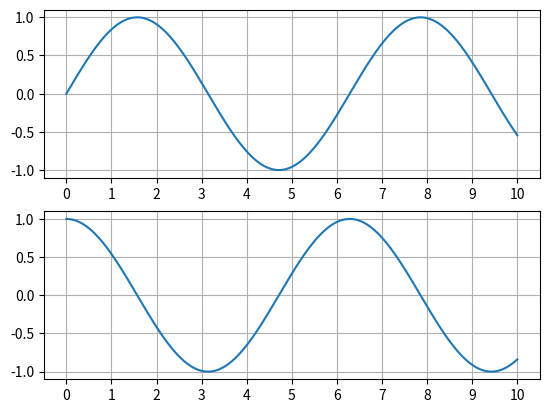

Recreate this plot in Python.
import matplotlib.pyplot as pl
import numpy as np


x = np.linspace(start=0.0, stop=10.0, num=300)




y1 = np.sin(x)
y2 = np.cos(x)




def apply_style():
    pl.grid(True)
    pl.xticks(np.arange(min(x), max(x) + 1, 1.0))

pl.subplot(211) # 2rows 1col plot1
apply_style()
pl.plot(x, y1)

pl.subplot(212) # 2rows 1col plot2
apply_style()
pl.plot(x, y2)

pl.show()

